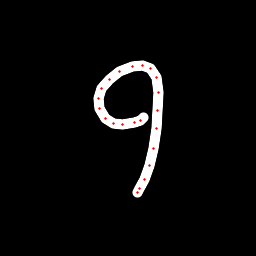

Values plotted in this chart, from the file beside it:
x, y, hover, eod
143.6, 117.5, 0.0, 0.0
140.2, 120.1, 0.0, 0.0
134.3, 122.7, 0.0, 0.0
122.9, 124.4, 0.0, 0.0
113.6, 123.3, 0.0, 0.0
105.4, 118.3, 0.0, 0.0
99.09, 108.7, 0.0, 0.0
98.32, 98.88, 0.0, 0.0
101.8, 88.14, 0.0, 0.0
109, 79.73, 0.0, 0.0
119.6, 71.18, 0.0, 0.0
132.3, 66.33, 0.0, 0.0
142.3, 65.27, 0.0, 0.0
151, 68.18, 0.0, 0.0
156, 77.82, 0.0, 0.0
158.1, 92.97, 0.0, 0.0
157.9, 110.9, 0.0, 0.0
156.9, 128.5, 0.0, 0.0
153.9, 148.8, 0.0, 0.0
149.2, 165.7, 0.0, 0.0
144.2, 179.4, 0.0, 0.0
139.5, 188.5, 0.0, 0.0
137.7, 192, 0.0, 1.0
